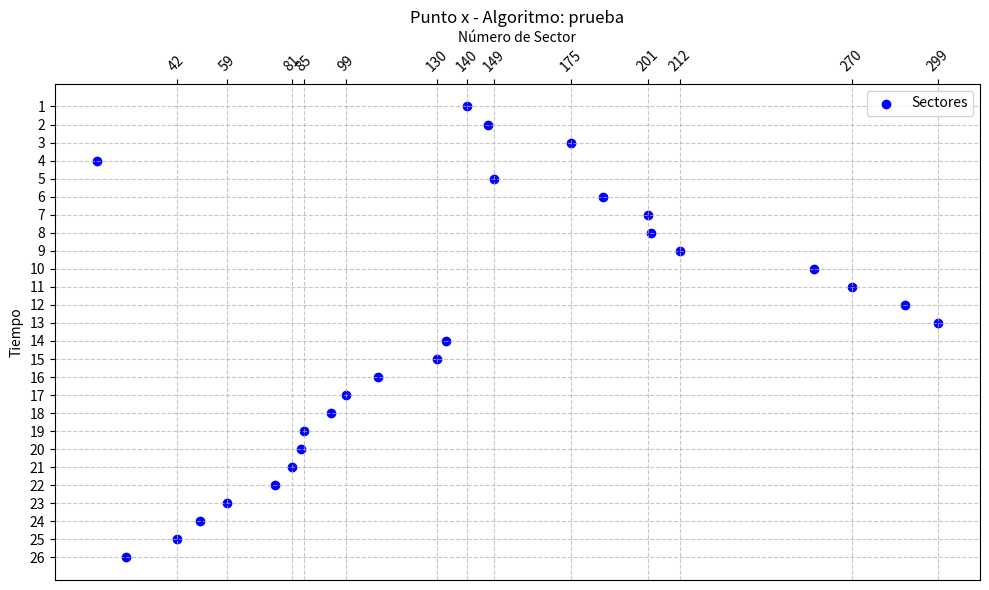

Here is the Python script that generated this plot:
import matplotlib.pyplot as plt

def suma_diferencias(lista):
    """
    Calcula la suma de las diferencias absolutas entre los elementos consecutivos de una lista.

    :param lista: Lista de números
    :return: Suma de las diferencias absolutas
    """
    if len(lista) < 2:
        return 0  # Si la lista tiene menos de 2 elementos, no hay diferencias que calcular
    
    suma = 0
    for i in range(len(lista) - 1):
        suma += abs(lista[i] - lista[i + 1])
    
    return suma

# Datos de sectores y tiempos
punto = "x" 
algoritmo = "prueba"
sectores = [140,147,175,15,149,186,201,202,212,257,270,288,299,133,130,110,99,94,85,84,81,75,59,50,42,25]
tiempos = list(range(1, len(sectores) + 1))  # Tiempo secuencial desde 1 hasta el número de sectores

# Crear la gráfica con el eje del sector arriba
plt.figure(figsize=(10, 6))
plt.scatter(sectores, tiempos, color='blue', label='Sectores')

# Añadir detalles a la gráfica
plt.title(f"Punto {punto} - Algoritmo: {algoritmo}")
plt.xlabel("Número de Sector")
plt.ylabel("Tiempo")
plt.grid(True, linestyle='--', alpha=0.7)
plt.yticks(tiempos)
#plt.xticks(sectores, fontsize=10)
step = max(1, len(sectores) // 10)  # Reduce etiquetas si hay muchas
plt.xticks(sectores[::step], fontsize=10, rotation=45)
plt.tick_params(axis='x', labelrotation=45)
plt.gca().invert_yaxis()
plt.legend()

# Mover el eje de los sectores hacia arriba
plt.gca().xaxis.set_label_position('top')
plt.gca().xaxis.tick_top()

plt.tight_layout()
nombre= f"./Punto{punto}-{algoritmo}.png"
plt.savefig(nombre)
print(nombre)
print(suma_diferencias(sectores))
# Mostrar la imagen
#plt.show()

